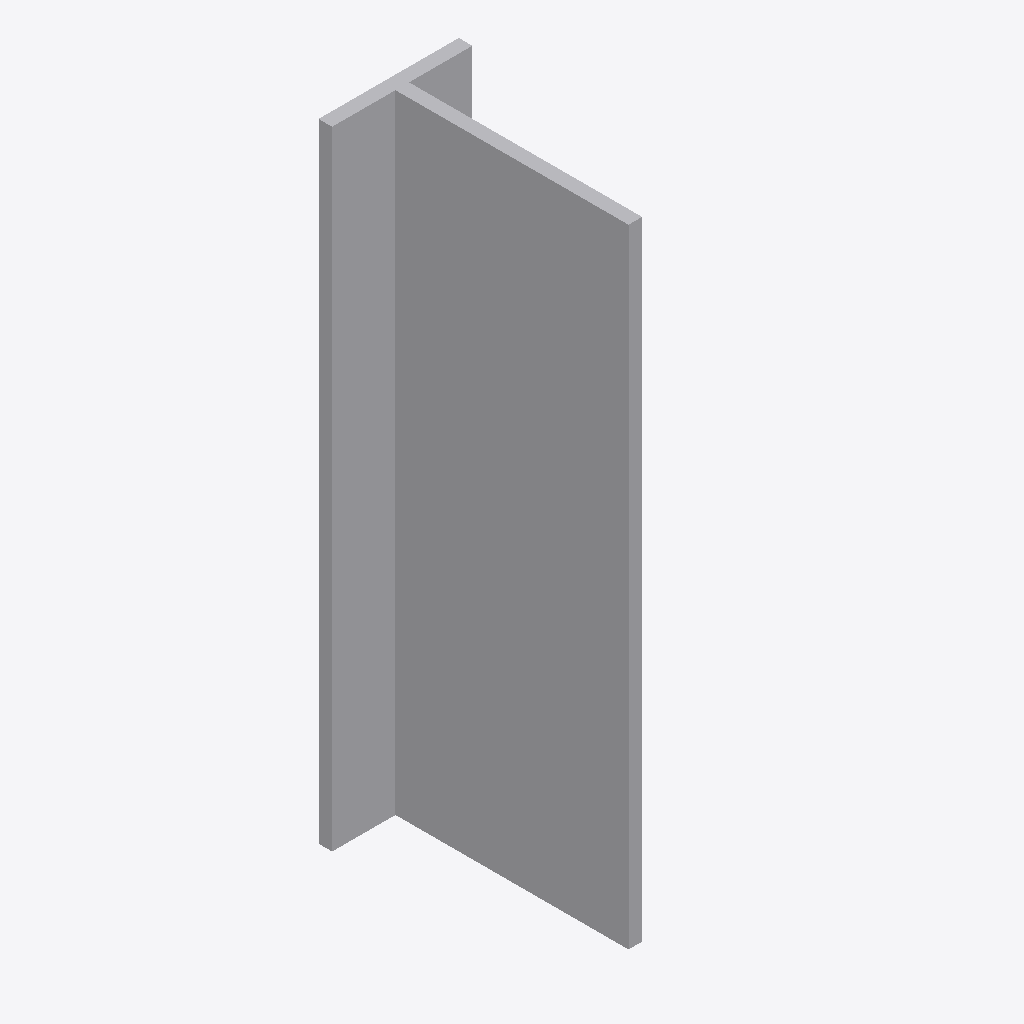
Isometric view of an IFC building model (IFC-SPF (STEP), schema IFC2X3, length unit millimetre), seen from the south-west, elements coloured by IFC class: 1 other element (light grey).
Extent 0.062 m × 0.109 m × 0.277 m (x, y, z). Storeys (1): Level 1 at 0.00 m. Elements (1): 1 IfcBuildingElementProxy.

HEADER;
FILE_DESCRIPTION(('ViewDefinition [CoordinationView]'),'2;1');
FILE_NAME('','2023-07-05T14:58:48',(''),(''),'The EXPRESS Data Manager Version 5.01.0100.02.64','20130308_1515(x64) - Exporter 2014.0.2013.0308 -','');
FILE_SCHEMA(('IFC2X3'));
ENDSEC;
DATA;
#85=IFCPROJECT('2yLul87gL9fOfpfh9sWEiD',#41,'',$,$,'S:\\@Technology\\9.BIMCAD EU\\2.PROJECTS\\ES-233601 BIMCAD EU_Batch 1.3_1191 models\\Working\\3D Content\\First 150 Models\\No Holes\\3D RFA\\C_BTALU280_3D_CAD_MULT_Prod_noholes.ifc','',(#74,#82),#69);
#254=IFCSITE('2yLul87gL9fOfpfh9sWEiF',#41,'Default',$,'',#253,$,$,.ELEMENT.,(42,24,53,508911),(-71,-15,-29,-58837),0.0,$,$);
#95=IFCBUILDING('2yLul87gL9fOfpfh9sWEiC',#41,'',$,$,#32,$,'',.ELEMENT.,$,$,#91);
#104=IFCBUILDINGSTOREY('2yLul87gL9fOfpfhA9Vn58',#41,'Level 1',$,$,#102,$,'Level 1',.ELEMENT.,0.0);
#158=IFCBUILDINGELEMENTPROXY('3L4SNtT0DEAPrfV2hXmXEz',#41,'C_BTALU280_3D_CAD_MULT_Prod_noholes:C_BTALU280_3D_CAD_MULT_Prod_noholes:122626',$,'C_BTALU280_3D_CAD_MULT_Prod_noholes',#156,#151,'122626',.ELEMENT.);
ENDSEC;
